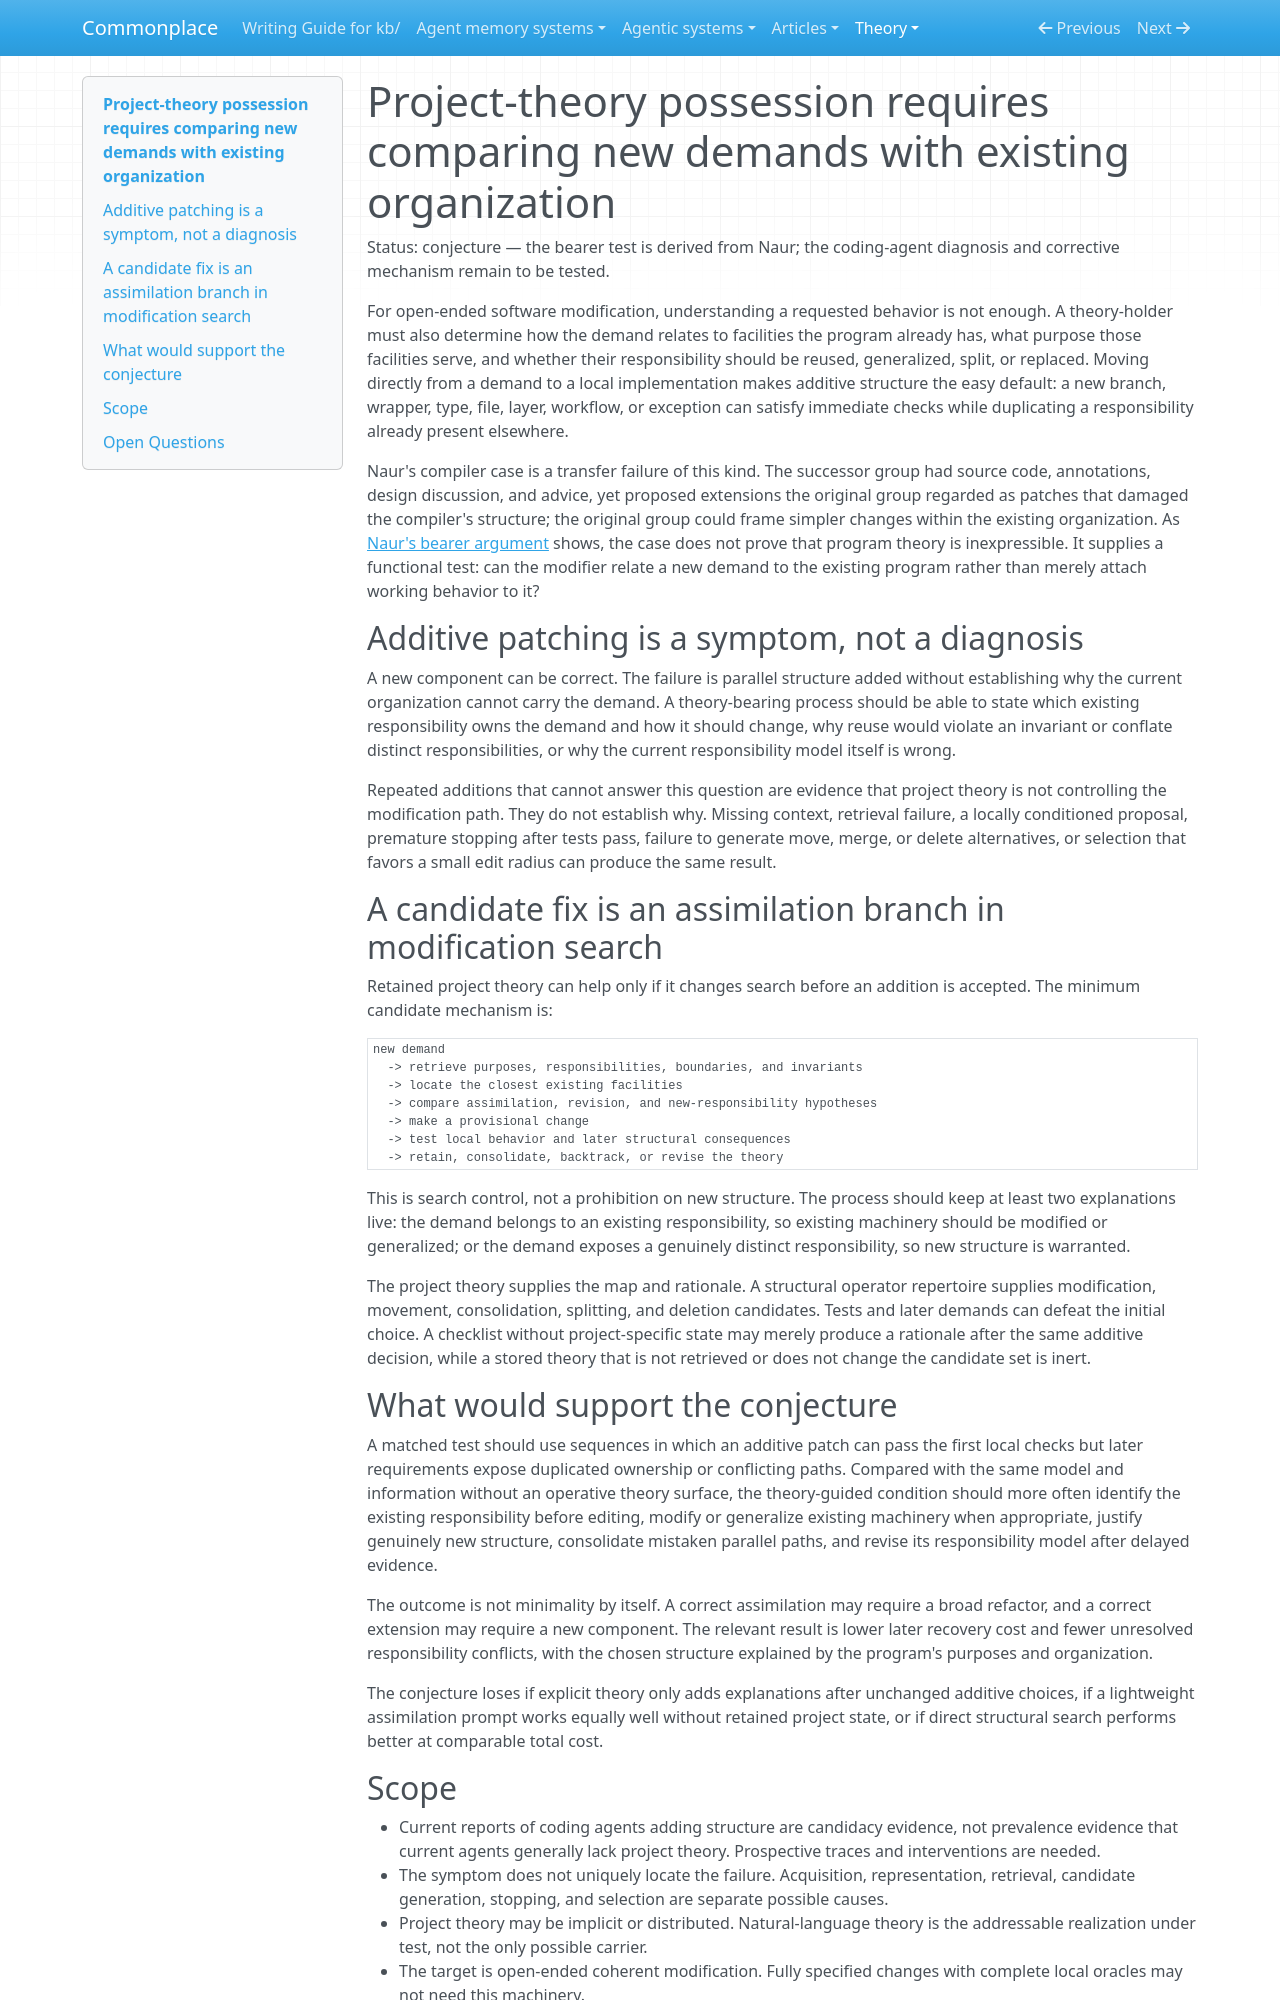

repository: zby/commonplace · page: theory/project-theory-relates-new-demands-to-existing-organization/index.html · generator: mkdocs

---
description: "For open-ended modification, project-theory possession includes relating a new demand to existing responsibilities before parallel structure becomes the default; an explicit assimilation branch may counter additive coding-agent patches"
type: types/note.md
traits: [title-as-claim]
tags: [self-improving-systems, theory-builder, improvement-loop, learning-theory]
---

# Project-theory possession requires comparing new demands with existing organization

Status: conjecture — the bearer test is derived from Naur; the coding-agent diagnosis and corrective mechanism remain to be tested.

For open-ended software modification, understanding a requested behavior is not enough. A theory-holder must also determine how the demand relates to facilities the program already has, what purpose those facilities serve, and whether their responsibility should be reused, generalized, split, or replaced. Moving directly from a demand to a local implementation makes additive structure the easy default: a new branch, wrapper, type, file, layer, workflow, or exception can satisfy immediate checks while duplicating a responsibility already present elsewhere.

Naur's compiler case is a transfer failure of this kind. The successor group had source code, annotations, design discussion, and advice, yet proposed extensions the original group regarded as patches that damaged the compiler's structure; the original group could frame simpler changes within the existing organization. As [Naur's bearer argument](./naur-equates-machine-execution-with-formulated-criteria.md) shows, the case does not prove that program theory is inexpressible. It supplies a functional test: can the modifier relate a new demand to the existing program rather than merely attach working behavior to it?

## Additive patching is a symptom, not a diagnosis

A new component can be correct. The failure is parallel structure added without establishing why the current organization cannot carry the demand. A theory-bearing process should be able to state which existing responsibility owns the demand and how it should change, why reuse would violate an invariant or conflate distinct responsibilities, or why the current responsibility model itself is wrong.

Repeated additions that cannot answer this question are evidence that project theory is not controlling the modification path. They do not establish why. Missing context, retrieval failure, a locally conditioned proposal, premature stopping after tests pass, failure to generate move, merge, or delete alternatives, or selection that favors a small edit radius can produce the same result.

## A candidate fix is an assimilation branch in modification search

Retained project theory can help only if it changes search before an addition is accepted. The minimum candidate mechanism is:

```text
new demand
  -> retrieve purposes, responsibilities, boundaries, and invariants
  -> locate the closest existing facilities
  -> compare assimilation, revision, and new-responsibility hypotheses
  -> make a provisional change
  -> test local behavior and later structural consequences
  -> retain, consolidate, backtrack, or revise the theory
```

This is search control, not a prohibition on new structure. The process should keep at least two explanations live: the demand belongs to an existing responsibility, so existing machinery should be modified or generalized; or the demand exposes a genuinely distinct responsibility, so new structure is warranted.

The project theory supplies the map and rationale. A structural operator repertoire supplies modification, movement, consolidation, splitting, and deletion candidates. Tests and later demands can defeat the initial choice. A checklist without project-specific state may merely produce a rationale after the same additive decision, while a stored theory that is not retrieved or does not change the candidate set is inert.

## What would support the conjecture

A matched test should use sequences in which an additive patch can pass the first local checks but later requirements expose duplicated ownership or conflicting paths. Compared with the same model and information without an operative theory surface, the theory-guided condition should more often identify the existing responsibility before editing, modify or generalize existing machinery when appropriate, justify genuinely new structure, consolidate mistaken parallel paths, and revise its responsibility model after delayed evidence.

The outcome is not minimality by itself. A correct assimilation may require a broad refactor, and a correct extension may require a new component. The relevant result is lower later recovery cost and fewer unresolved responsibility conflicts, with the chosen structure explained by the program's purposes and organization.

The conjecture loses if explicit theory only adds explanations after unchanged additive choices, if a lightweight assimilation prompt works equally well without retained project state, or if direct structural search performs better at comparable total cost.

## Scope

- Current reports of coding agents adding structure are candidacy evidence, not prevalence evidence that current agents generally lack project theory. Prospective traces and interventions are needed.
- The symptom does not uniquely locate the failure. Acquisition, representation, retrieval, candidate generation, stopping, and selection are separate possible causes.
- Project theory may be implicit or distributed. Natural-language theory is the addressable realization under test, not the only possible carrier.
- The target is open-ended coherent modification. Fully specified changes with complete local oracles may not need this machinery.
